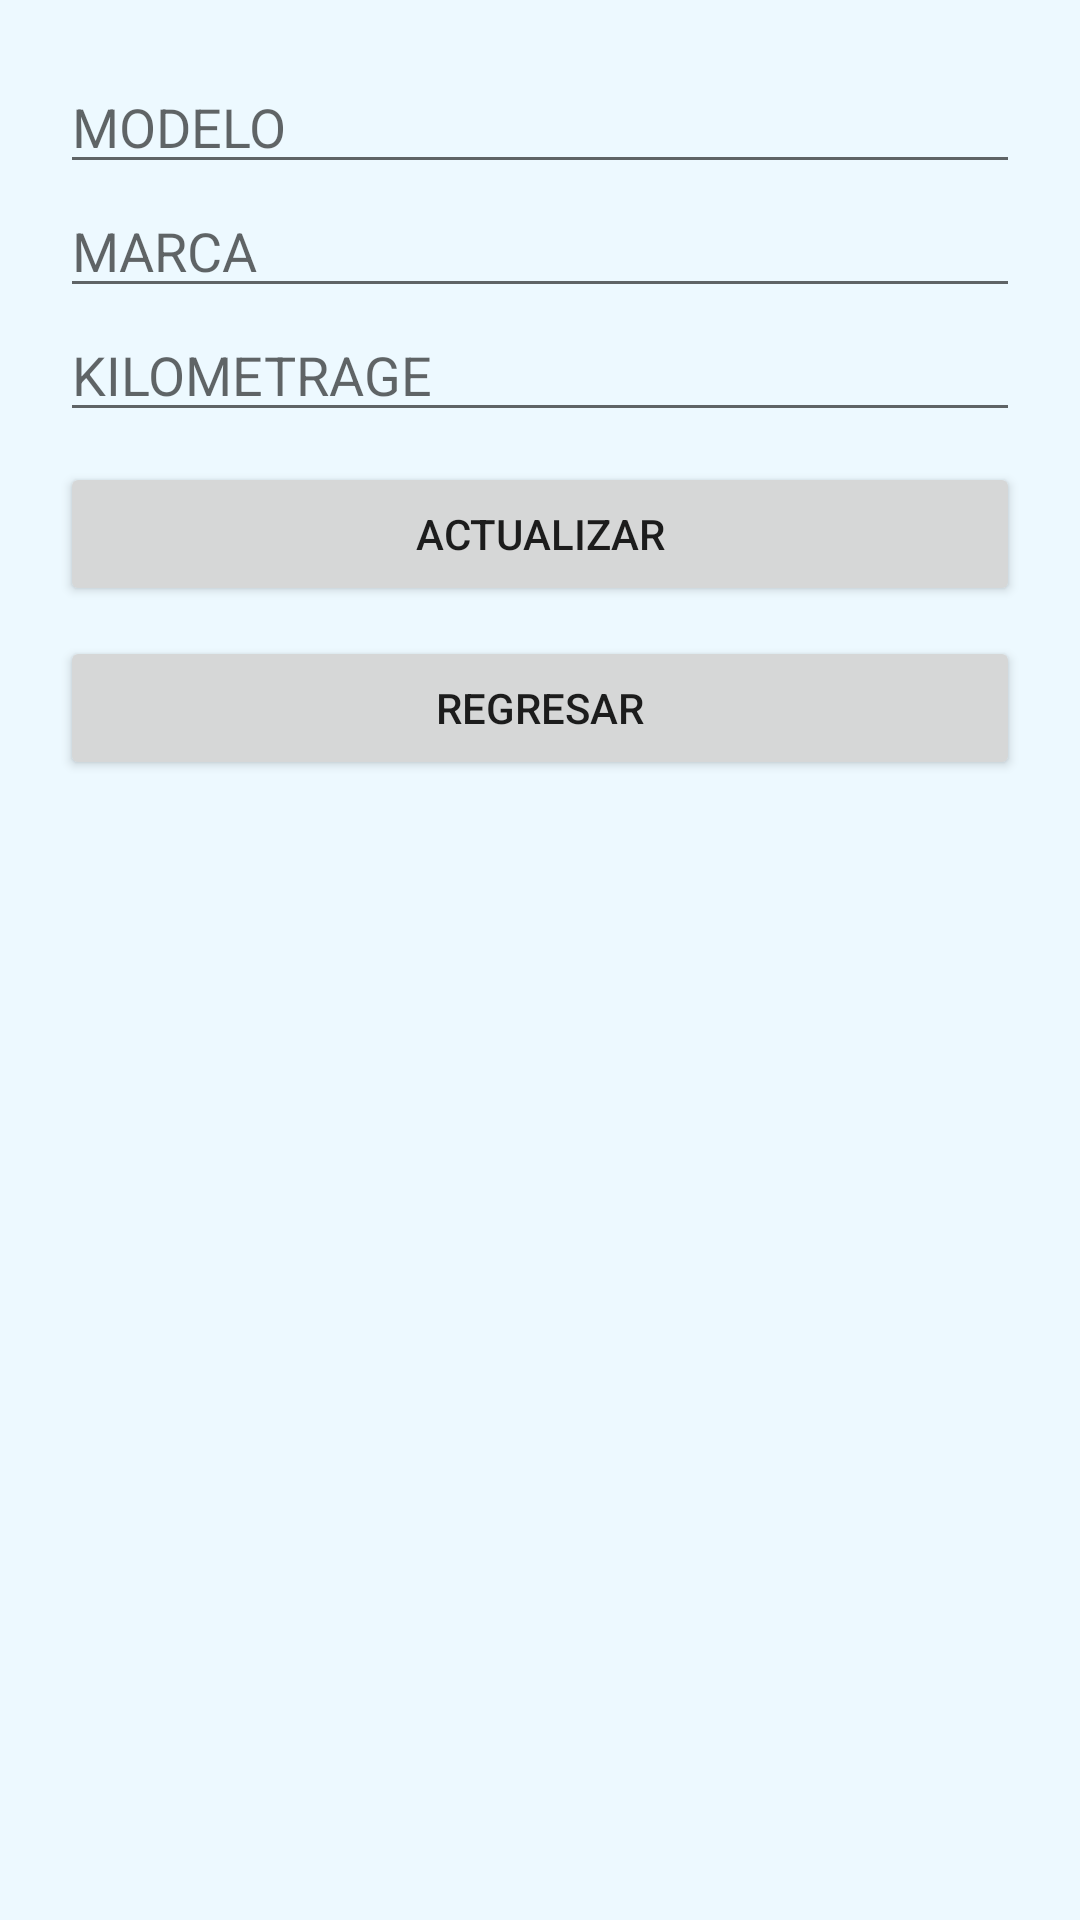

This screen was rendered from an Android layout file. Write that file and the resources it references.
<!-- AndroidManifest.xml: application theme Theme.LADM_U3_PRACTICA2_BaseDatosFirestore_AXEL_LOPEZ_RENTERIA -->
<!-- res/layout/activity_main2.xml -->
<?xml version="1.0" encoding="utf-8"?>
<LinearLayout xmlns:android="http://schemas.android.com/apk/res/android"
    xmlns:app="http://schemas.android.com/apk/res-auto"
    xmlns:tools="http://schemas.android.com/tools"
    android:layout_width="match_parent"
    android:layout_height="match_parent"
    android:orientation="vertical"
    android:padding="20dp"
    android:layout_marginBottom="30dp"
    android:background="#CCE9F8FF"
    tools:context=".ui.home.MainActivity2">
    <EditText
        android:layout_width="match_parent"
        android:layout_height="wrap_content"
        android:hint="MODELO"
        android:id="@+id/modelo"/>
    <EditText
        android:layout_width="match_parent"
        android:layout_height="wrap_content"
        android:hint="MARCA"
        android:id="@+id/marca"/>
    <EditText
        android:layout_width="match_parent"
        android:layout_height="wrap_content"
        android:hint="KILOMETRAGE"
        android:id="@+id/kilometrage"/>
    <Button
        android:layout_width="match_parent"
        android:layout_height="wrap_content"
        android:text="ACTUALIZAR"
        android:layout_marginTop="10dp"
        android:id="@+id/actualizar"/>
    <Button
        android:layout_width="match_parent"
        android:layout_height="wrap_content"
        android:text="REGRESAR"
        android:layout_marginTop="10dp"
        android:id="@+id/regresar"/>

</LinearLayout>
<!-- resources referenced by this layout -->
<resources>
  <style name="Theme.LADM_U3_PRACTICA2_BaseDatosFirestore_AXEL_LOPEZ_RENTERIA" parent="Theme.MaterialComponents.DayNight.DarkActionBar">
          
          <item name="colorPrimary">@color/purple_500</item>
          <item name="colorPrimaryVariant">@color/purple_700</item>
          <item name="colorOnPrimary">@color/white</item>
          
          <item name="colorSecondary">@color/teal_200</item>
          <item name="colorSecondaryVariant">@color/teal_700</item>
          <item name="colorOnSecondary">@color/black</item>
          
          <item name="android:statusBarColor" tools:targetApi="l">?attr/colorPrimaryVariant</item>
          
      </style>
  <!-- not gathered from this repository: default colours our renderer supplied (Android Studio template values) -->
  <color name="purple_500">#FF6200EE</color>
  <color name="purple_700">#FF3700B3</color>
  <color name="teal_200">#FF03DAC5</color>
  <color name="teal_700">#FF018786</color>
  <color name="black">#FF000000</color>
  <color name="white">#FFFFFFFF</color>
</resources>
